Image classification data set "patch_dataset" (anurag3401/High_Resolution_Histopathology_AI on GitHub). Class labels (2): benign, malignant.

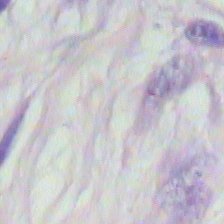
Label: benign

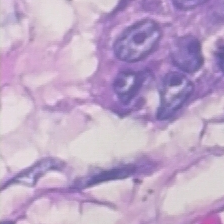
Label: malignant

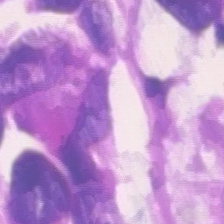
Label: malignant

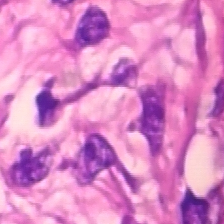
Label: benign

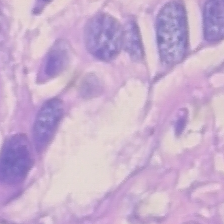
Label: malignant

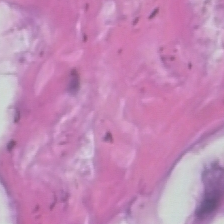
Label: benign
